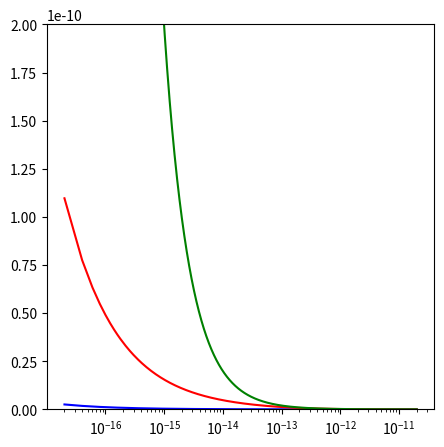

Reproduce this figure in Python.
# -*- coding: utf-8 -*-
"""
Created on Mon Nov  2 16:37:51 2015

@author: eric.bertok
"""

import numpy as np
import matplotlib.pyplot as plt

c=299792458
h=6.62e-34

def lamb(Ekin,m):
    return h*c/np.sqrt(Ekin**2+2*Ekin*m*c**2)

Ekin=np.linspace(0,2e-11,1000000)
fig = plt.figure(figsize=(5,5))
plt.semilogx(Ekin,lamb(Ekin,1.673e-27),'b-')
plt.semilogx(Ekin,lamb(Ekin,9.11e-31),'r-')
plt.semilogx(Ekin,lamb(Ekin,0),'g-')
plt.ylim(0,0.2e-9)
plt.show()